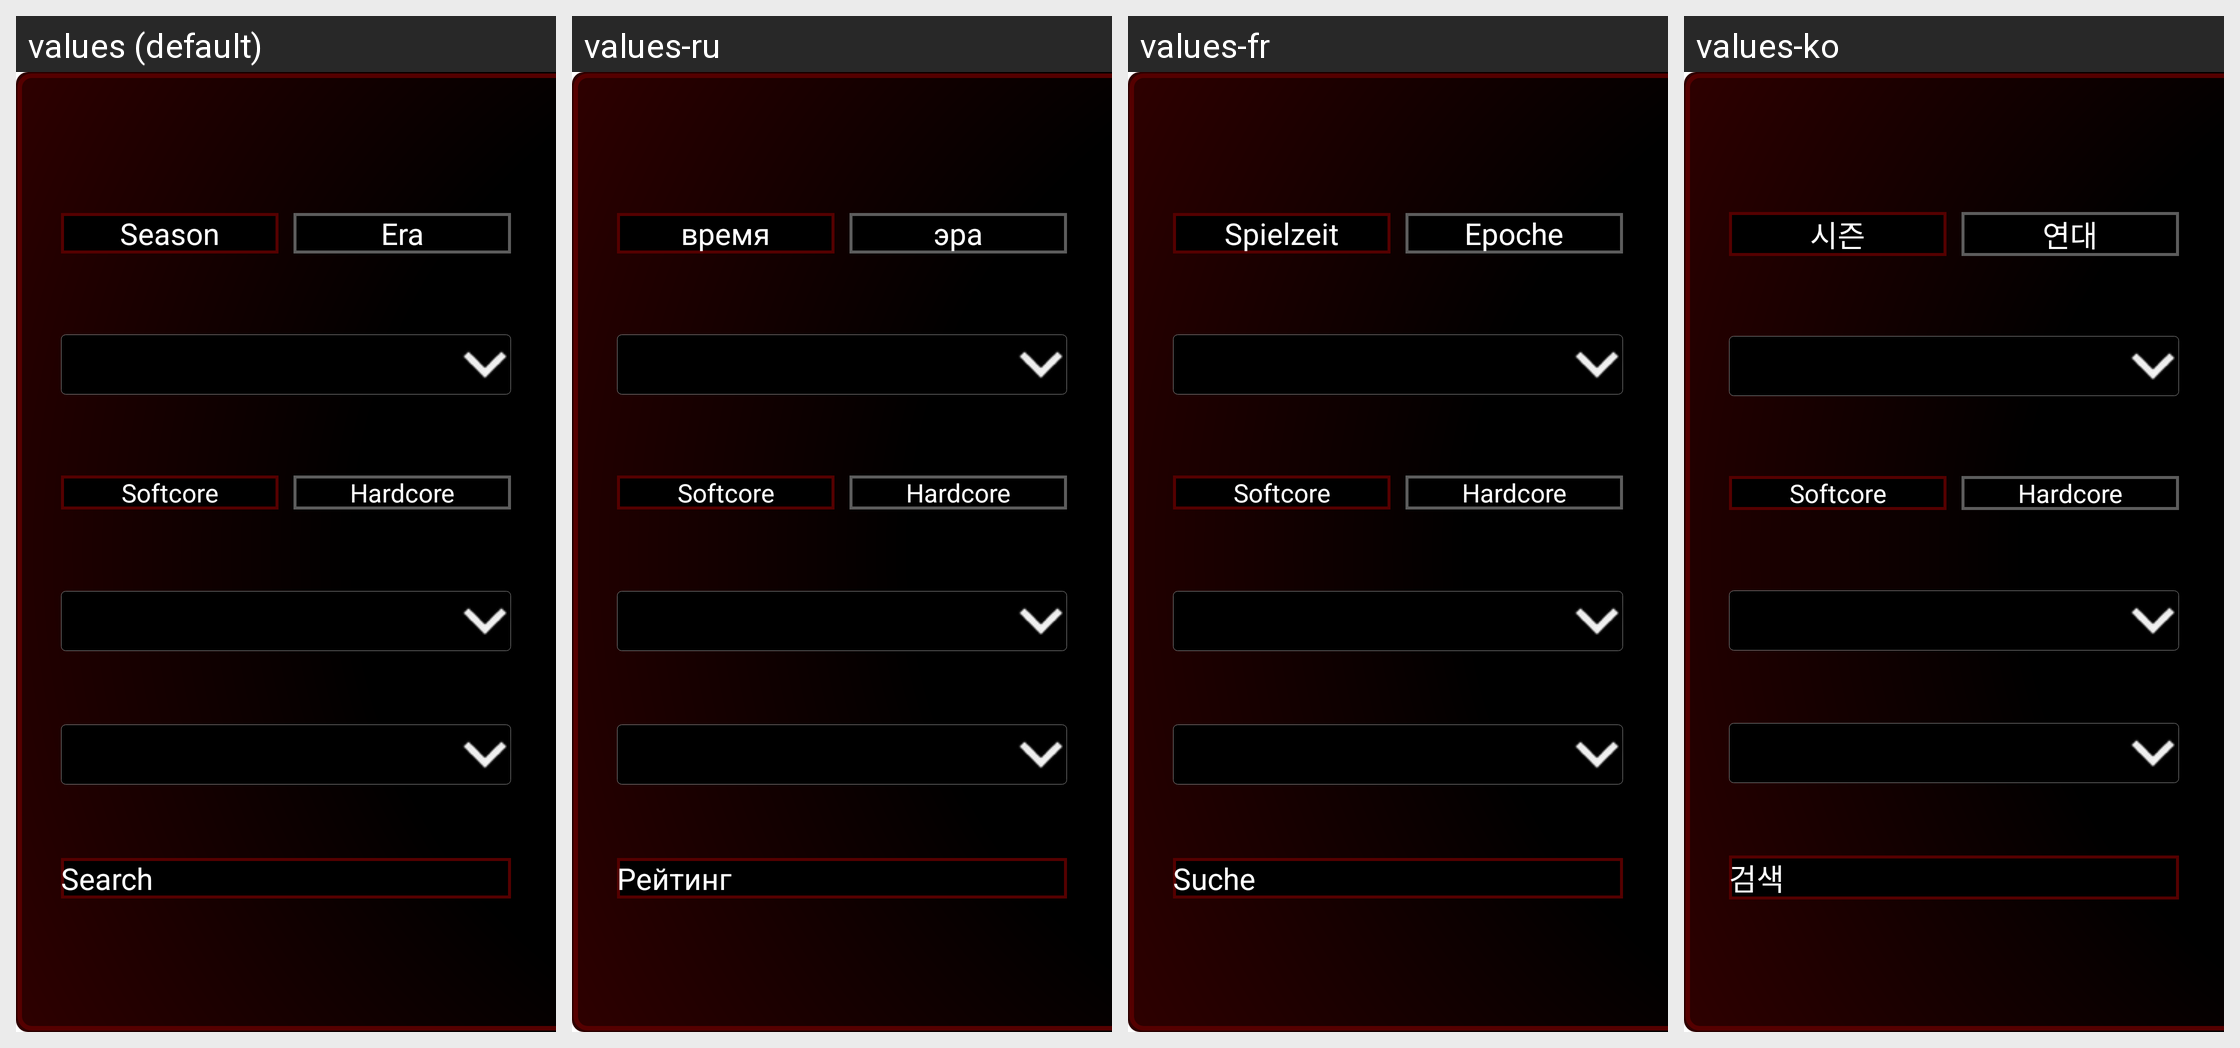

The Android screen above is rendered under several locales of the same app. Produce the string resources it draws, with the default and per-locale values.
Android screen res/layout/d3_leaderboard_right_panel.xml rendered under 4 locales, left to right: values (default), values-ru, values-fr, values-ko. Device: Nexus 5 (rendered at 1080×1920; each locale shown at half size, 540×960, under a caption strip naming it); theme Theme.App.Starting.
Other locales in the repository, not shown: values-de, values-es, values-it, values-pt, values-zh, values-zh-rCN, values-zh-rTW.
Strings drawn on this screen, with the default value and each locale's value (text and hints the layout hard-codes, and strings that could not be matched under every locale, appear in the picture but are not listed):

season
  values: Season
  values-ru: время
  values-fr: Spielzeit
  values-ko: 시즌

era
  values: Era
  values-ru: эра
  values-fr: Epoche
  values-ko: 연대

softcore
  values: Softcore
  values-ru: Softcore
  values-fr: Softcore
  values-ko: Softcore

hardcore
  values: Hardcore
  values-ru: Hardcore
  values-fr: Hardcore
  values-ko: Hardcore

search
  values: Search
  values-ru: Рейтинг
  values-fr: Suche
  values-ko: 검색
